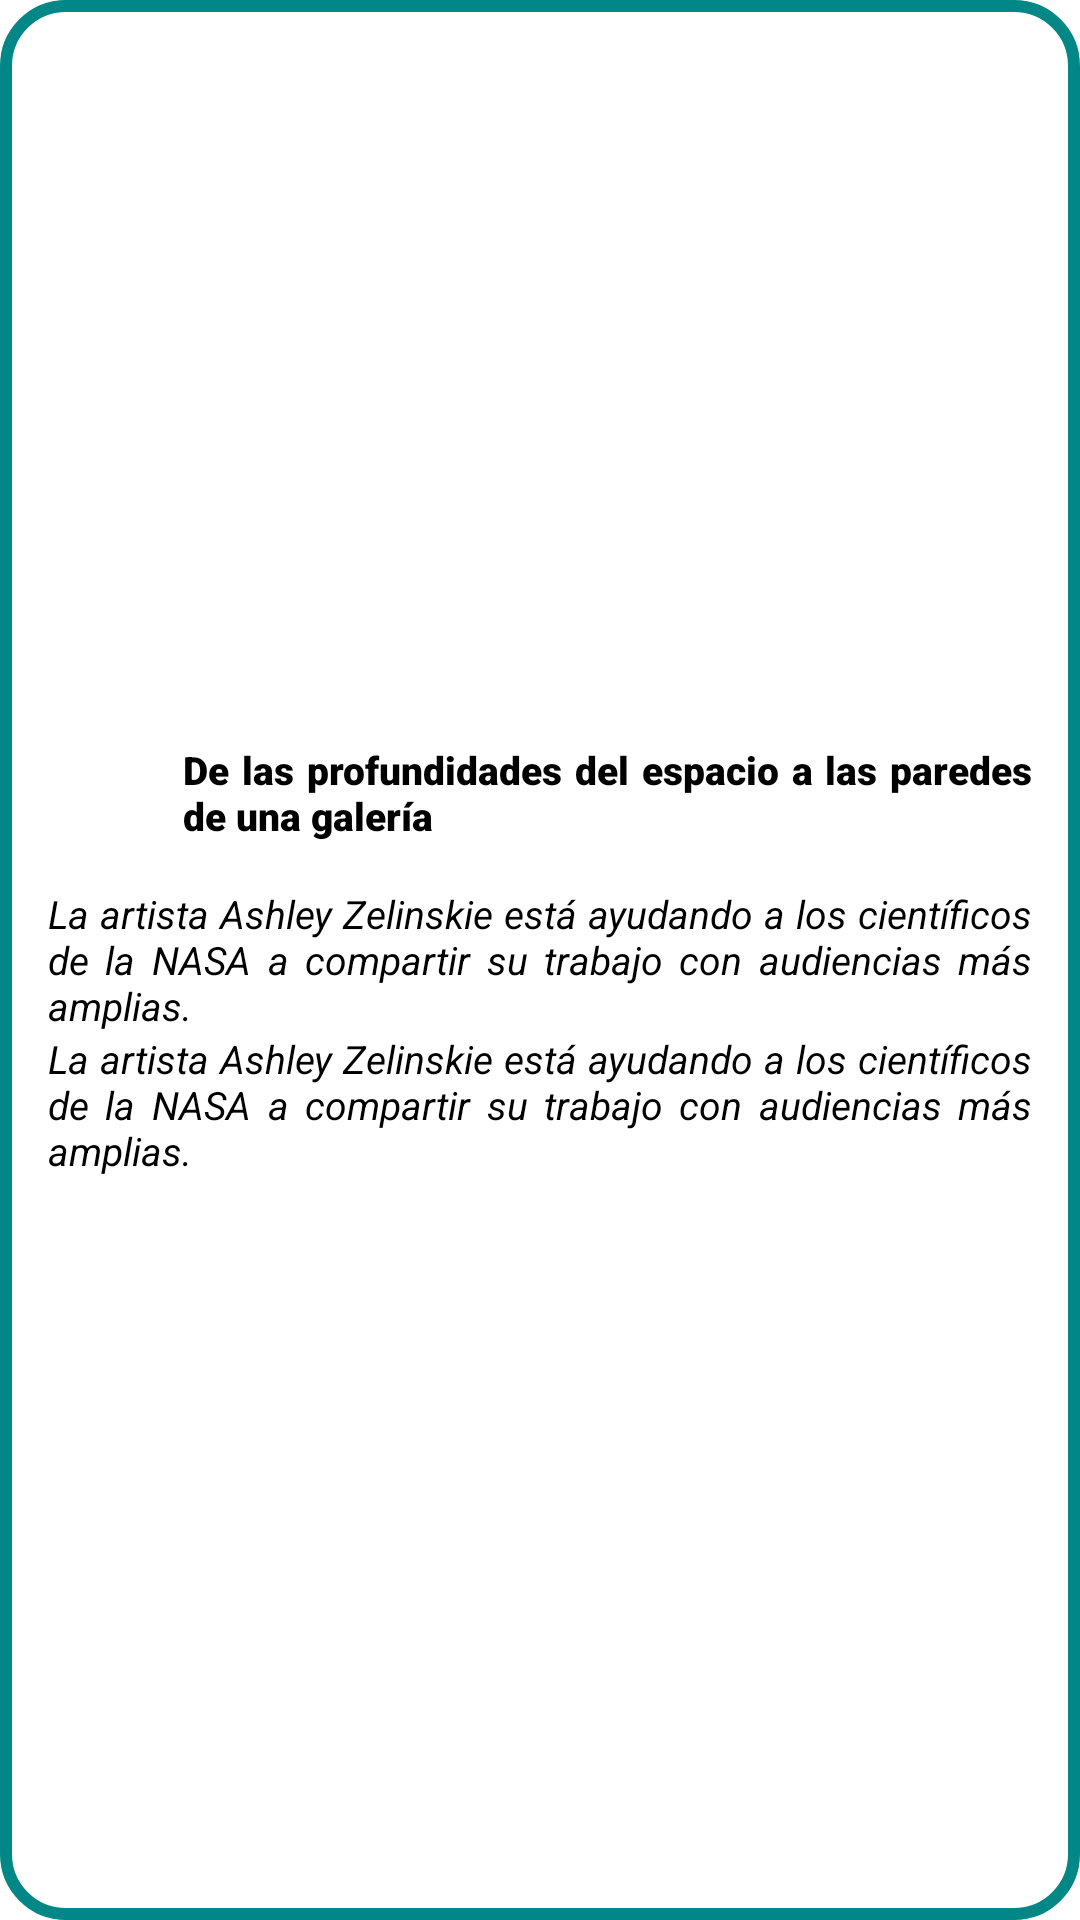

Android layout source for this screen:
<!-- AndroidManifest.xml: application theme Theme.TecsupApp -->
<!-- res/layout/times1_widget.xml -->
<LinearLayout xmlns:android="http://schemas.android.com/apk/res/android"
    style="@style/Widget.TecsupApp.AppWidget.Container"
    android:layout_width="380dp"
    android:layout_height="150dp"
    android:background="@drawable/border"
    android:gravity="center"
    android:orientation="vertical"
    android:theme="@style/Theme.TecsupApp.AppWidgetContainer">

    <LinearLayout
        android:layout_width="match_parent"
        android:layout_height="wrap_content"
        android:layout_marginBottom="15dp"
        android:orientation="horizontal">

        <ImageView
            android:layout_width="25dp"
            android:layout_height="25dp"
            android:layout_gravity="center"
            android:layout_marginStart="10dp"
            android:layout_marginEnd="10dp"
            android:src="@drawable/symbol" />

        <TextView
            android:layout_width="wrap_content"
            android:layout_height="wrap_content"
            android:fontFamily="sans-serif-medium"
            android:justificationMode="inter_word"
            android:text="@string/title"
            android:textAlignment="viewStart"
            android:textColor="@color/black"
            android:textFontWeight="900"
            android:textSize="13.15dp"


            ></TextView>

    </LinearLayout>

    <TextView
        android:layout_width="wrap_content"
        android:layout_height="wrap_content"
        android:justificationMode="inter_word"
        android:text="@string/parrafo"
        android:textAlignment="viewStart"
        android:textColor="@color/black"
        android:textSize="13dp"
        android:textStyle="italic" />

    <TextView
        android:layout_width="wrap_content"
        android:layout_height="wrap_content"
        android:justificationMode="inter_word"
        android:text="@string/parrafo"
        android:textAlignment="viewStart"
        android:textColor="@color/black"
        android:textSize="13dp"
        android:textStyle="italic" />


</LinearLayout>
<!-- resources referenced by this layout -->
<resources>
  <color name="black">#FF000000</color>
  <!-- drawable border (drawable) -->
  <?xml version="1.0" encoding="utf-8"?>
  <shape xmlns:android="http://schemas.android.com/apk/res/android"
      android:shape="rectangle">
      <solid android:color="@android:color/white" />
      <stroke
          android:width="4dp"
          android:color="#018786" />
      <corners android:radius="20dp" />
  </shape>
  <string name="parrafo">La artista Ashley Zelinskie está ayudando a los científicos de la NASA a compartir su trabajo con audiencias más amplias.</string>
  <string name="title">De las profundidades del espacio a las paredes de una galería</string>
  <style name="Theme.TecsupApp.AppWidgetContainer" parent="Theme.TecsupApp.AppWidgetContainerParent">
          
          <item name="appWidgetPadding">16dp</item>
      </style>
  <style name="Widget.TecsupApp.AppWidget.Container" parent="android:Widget">
          <item name="android:id">@android:id/background</item>
          <item name="android:background">?android:attr/colorBackground</item>
      </style>
  <style name="Theme.TecsupApp" parent="Theme.MaterialComponents.DayNight.DarkActionBar">
          
          <item name="colorPrimary">@color/purple_500</item>
          <item name="colorPrimaryVariant">@color/purple_700</item>
          <item name="colorOnPrimary">@color/white</item>
          
          <item name="colorSecondary">@color/teal_200</item>
          <item name="colorSecondaryVariant">@color/teal_700</item>
          <item name="colorOnSecondary">@color/black</item>
          
          <item name="android:statusBarColor">?attr/colorPrimaryVariant</item>
          
      </style>
  <style name="Theme.TecsupApp.AppWidgetContainerParent" parent="@android:style/Theme.DeviceDefault">
          
          <item name="appWidgetRadius">16dp</item>
          
          <item name="appWidgetInnerRadius">8dp</item>
      </style>
  <color name="purple_500">#FF6200EE</color>
  <color name="purple_700">#6d13ef</color>
  <color name="white">#FFFFFFFF</color>
  <color name="teal_200">#FF03DAC5</color>
  <color name="teal_700">#FF018786</color>
</resources>
